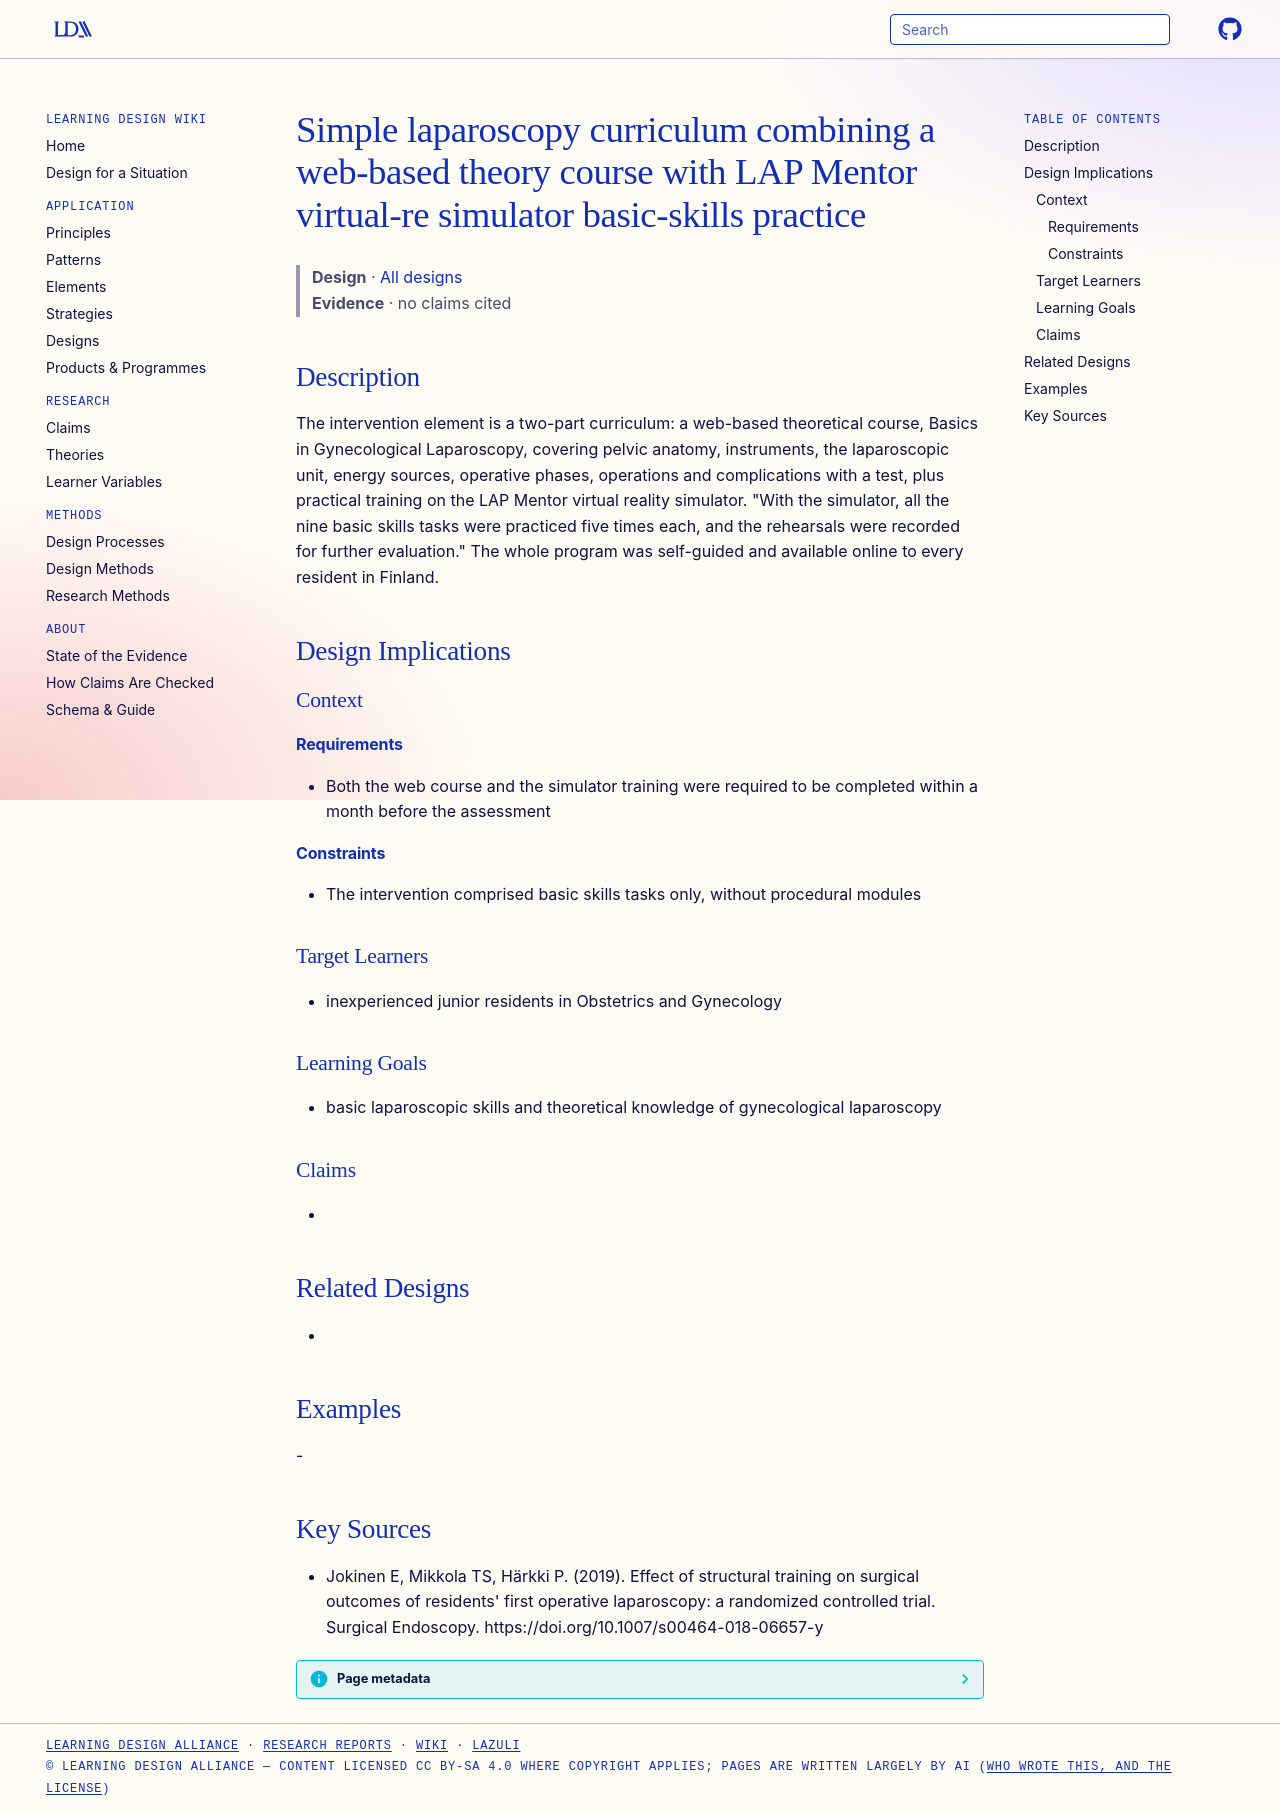

repository: Learning-Design-Alliance/learning-wiki · page: designs/web-course-plus-lap-mentor-basic-skills-curriculum/index.html · generator: mkdocs

---
type: design
id: web-course-plus-lap-mentor-basic-skills-curriculum
title: Simple laparoscopy curriculum combining a web-based theory course with LAP Mentor virtual-re simulator basic-skills practice
description: "The intervention element is a two-part curriculum: a web-based theoretical course, Basics in Gynecological Laparoscopy, covering pelvic anatomy, instruments, the laparoscopic unit, energy sources, operative phases, op..."
status: review
generated:
  by: "process:settle-candidates"
  at: 2026-11-08
sources:
  - id: jokinen-e-2019
    resource: "https://doi.org/10.1007/s00464-018-06657-y"
    title: "Jokinen E, Mikkola TS, Härkki P. (2019). Effect of structural training on surgical outcomes of residents' first operative laparoscopy: a randomized controlled trial. Surgical Endoscopy. https://doi.org/10.1007/s00464-018-06657-y"
    author: Jokinen E, Mikkola TS, Härkki P
---

# Simple laparoscopy curriculum combining a web-based theory course with LAP Mentor virtual-re simulator basic-skills practice

> **Design** · [All designs](index.md)
> **Evidence** · no claims cited

## Description
The intervention element is a two-part curriculum: a web-based theoretical course, Basics in Gynecological Laparoscopy, covering pelvic anatomy, instruments, the laparoscopic unit, energy sources, operative phases, operations and complications with a test, plus practical training on the LAP Mentor virtual reality simulator. "With the simulator, all the nine basic skills tasks were practiced five times each, and the rehearsals were recorded for further evaluation." The whole program was self-guided and available online to every resident in Finland.

## Design Implications

### Context
#### Requirements
- Both the web course and the simulator training were required to be completed within a month before the assessment
#### Constraints
- The intervention comprised basic skills tasks only, without procedural modules

### Target Learners
- inexperienced junior residents in Obstetrics and Gynecology

### Learning Goals
- basic laparoscopic skills and theoretical knowledge of gynecological laparoscopy

### Claims
- 

## Related Designs
- 

## Examples
-

## Key Sources
- Jokinen E, Mikkola TS, Härkki P. (2019). Effect of structural training on surgical outcomes of residents' first operative laparoscopy: a randomized controlled trial. Surgical Endoscopy. https://doi.org/10.1007/s00464-018-06657-y
